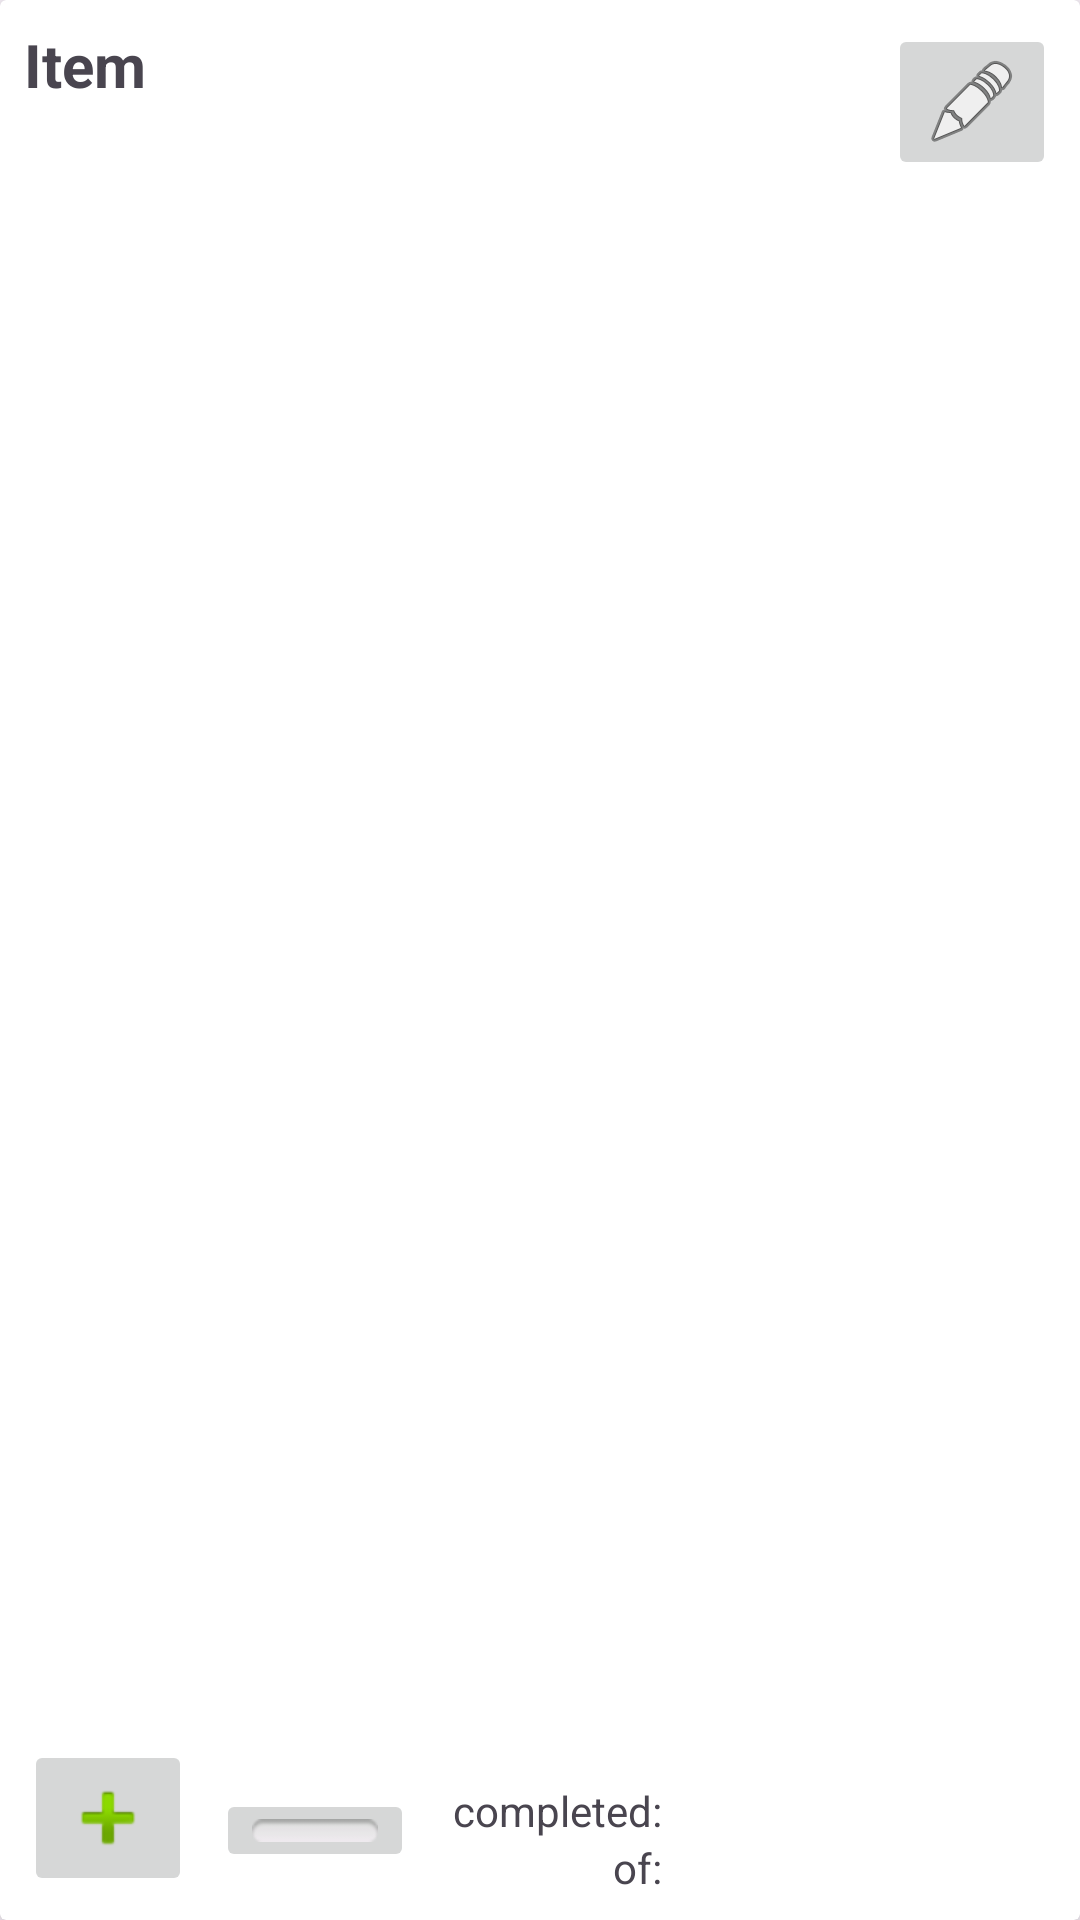

Write the Android layout XML for this screen, with the resource values it uses.
<!-- AndroidManifest.xml: application theme Theme.TaskTracking -->
<!-- res/layout/duration_task_card_view.xml -->
<?xml version="1.0" encoding="utf-8"?>
<androidx.cardview.widget.CardView
    xmlns:android="http://schemas.android.com/apk/res/android"
    xmlns:app="http://schemas.android.com/apk/res-auto"
    xmlns:tools="http://schemas.android.com/tools"
    android:layout_width="match_parent"
    android:layout_height="100dp"
    android:layout_margin="10dp"
    app:cardElevation="6dp">

    <androidx.constraintlayout.widget.ConstraintLayout
        android:layout_width="match_parent"
        android:layout_height="match_parent"
        android:padding="8dp">

        <ImageButton
            android:id="@+id/duration_task_imageButton_edit"
            android:layout_width="wrap_content"
            android:layout_height="wrap_content"
            android:layout_weight="1"
            app:layout_constraintEnd_toEndOf="parent"
            app:layout_constraintTop_toTopOf="parent"
            app:srcCompat="@android:drawable/ic_menu_edit" />

        <ImageButton
            android:id="@+id/duration_task_imageButton_add"
            android:layout_width="wrap_content"
            android:layout_height="wrap_content"
            app:layout_constraintBottom_toBottomOf="parent"
            app:layout_constraintStart_toStartOf="parent"
            app:srcCompat="@android:drawable/ic_input_add" />

        <ImageButton
            android:id="@+id/duration_task_imageButton_subtract"
            android:layout_width="wrap_content"
            android:layout_height="wrap_content"
            android:layout_marginStart="8dp"
            android:layout_marginBottom="8dp"
            app:layout_constraintBottom_toBottomOf="parent"
            app:layout_constraintStart_toEndOf="@+id/duration_task_imageButton_add"
            app:srcCompat="@android:drawable/button_onoff_indicator_off" />

        <TextView
            android:id="@+id/duration_task_textView_name"
            android:layout_width="wrap_content"
            android:layout_height="wrap_content"
            android:text="Item"
            android:textSize="20sp"
            android:textStyle="bold"
            app:layout_constraintStart_toStartOf="parent"
            app:layout_constraintTop_toTopOf="parent" />

        <TextView
            android:id="@+id/duration_task_textView_completed"
            android:layout_width="wrap_content"
            android:layout_height="wrap_content"
            android:layout_marginEnd="128dp"
            android:text="completed: "
            app:layout_constraintBottom_toTopOf="@+id/duration_task_textView_goal"
            app:layout_constraintEnd_toEndOf="parent" />

        <TextView
            android:id="@+id/duration_task_textView_goal"
            android:layout_width="wrap_content"
            android:layout_height="wrap_content"
            android:layout_marginEnd="128dp"
            android:text="of: "
            app:layout_constraintBottom_toBottomOf="parent"
            app:layout_constraintEnd_toEndOf="parent" />
    </androidx.constraintlayout.widget.ConstraintLayout>
</androidx.cardview.widget.CardView>
<!-- resources referenced by this layout -->
<resources>
  <style name="Theme.TaskTracking" parent="Base.Theme.TaskTracking" />
  <style name="Base.Theme.TaskTracking" parent="Theme.Material3.DayNight.NoActionBar">
          
          
      </style>
</resources>
